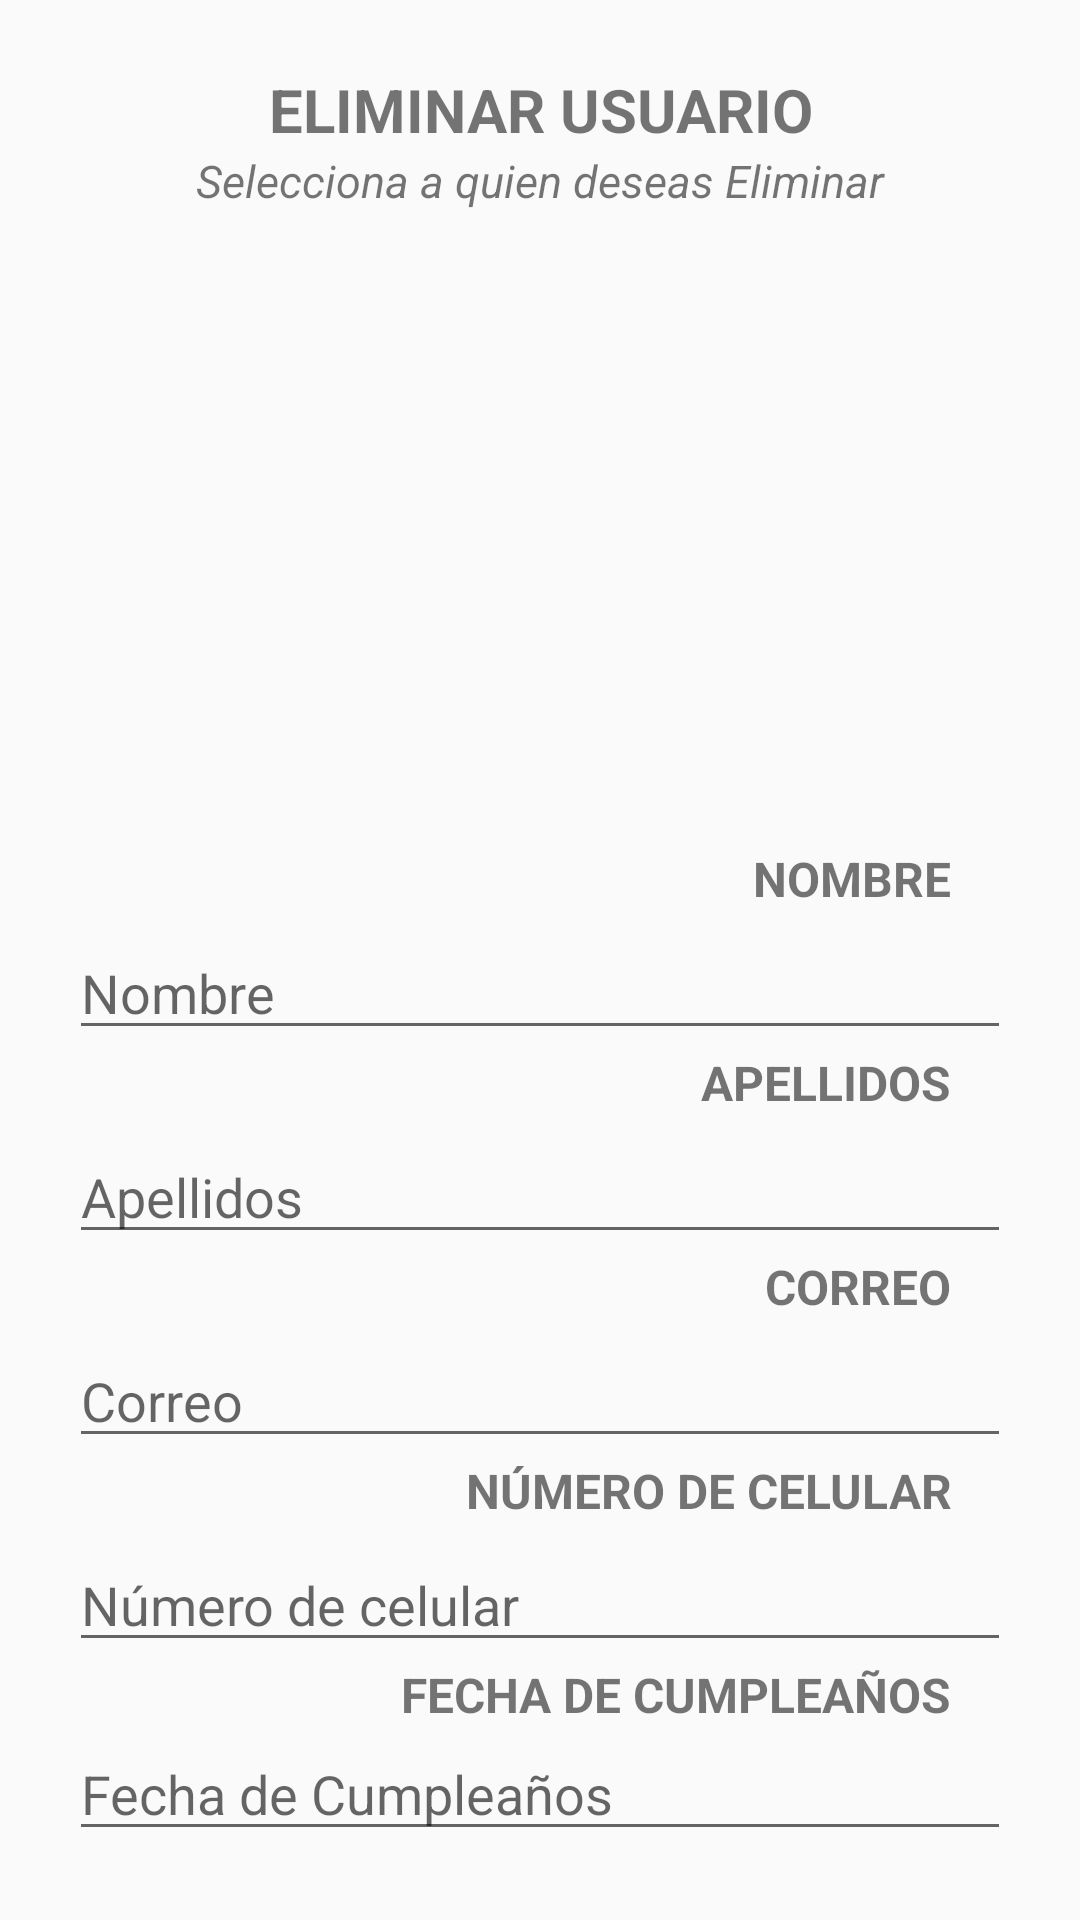

Android layout source for this screen:
<!-- AndroidManifest.xml: application theme Theme.AppCompat.DayNight.DarkActionBar -->
<!-- res/layout/activity_eliminar.xml -->
<?xml version="1.0" encoding="utf-8"?>
<LinearLayout xmlns:android="http://schemas.android.com/apk/res/android"
    xmlns:app="http://schemas.android.com/apk/res-auto"
    xmlns:tools="http://schemas.android.com/tools"
    android:layout_width="match_parent"
    android:layout_height="match_parent"
    android:orientation="vertical"
    android:padding="23dp"
    tools:context=".EliminarActivity">

    <TextView
        android:layout_width="match_parent"
        android:layout_height="wrap_content"
        android:layout_centerVertical="true"
        android:focusable="auto"
        android:gravity="center"
        android:text="ELIMINAR USUARIO"
        android:textSize="20dp"
        android:textStyle="bold" />

    <TextView
        android:layout_width="match_parent"
        android:layout_height="wrap_content"
        android:layout_centerVertical="true"
        android:focusable="auto"
        android:gravity="center"
        android:text="Selecciona a quien deseas Eliminar"
        android:textSize="15dp"
        android:textStyle="italic" />

    <ListView
        android:id="@+id/listv_DatosPersonas"
        android:layout_width="match_parent"
        android:layout_height="300dp"
        android:layout_weight="1"
        android:divider="@color/ic_launcher_background"
        android:dividerHeight="2dp" />

    <TextView
        android:layout_width="match_parent"
        android:layout_height="wrap_content"
        android:layout_marginEnd="20dp"
        android:text="NOMBRE"
        android:textAlignment="textEnd"
        android:textSize="16dp"
        android:textStyle="bold" />

    <EditText
        android:id="@+id/txt_nombrePersona"
        android:layout_width="match_parent"
        android:layout_height="wrap_content"
        android:ems="20"
        android:hint="Nombre"
        android:inputType="text"
        android:paddingTop="15dp"
        ></EditText>

    <TextView
        android:layout_width="match_parent"
        android:layout_height="wrap_content"
        android:layout_marginEnd="20dp"
        android:text="APELLIDOS"
        android:textAlignment="textEnd"

        android:textSize="16dp"
        android:textStyle="bold" />

    <EditText
        android:id="@+id/txt_apellidPersona"
        android:layout_width="match_parent"
        android:layout_height="wrap_content"
        android:ems="10"
        android:hint="Apellidos"
        android:inputType="text"
        android:paddingTop="15dp"></EditText>

    <TextView
        android:layout_width="match_parent"
        android:layout_height="wrap_content"
        android:layout_marginEnd="20dp"
        android:text="CORREO"
        android:textAlignment="textEnd"
        android:textSize="16dp"
        android:textStyle="bold" />

    <EditText
        android:id="@+id/txt_emailPersona"
        android:layout_width="match_parent"
        android:layout_height="wrap_content"
        android:ems="10"
        android:hint="Correo"
        android:inputType="textEmailAddress"
        android:paddingTop="15dp"></EditText>

    <TextView
        android:layout_width="match_parent"
        android:layout_height="wrap_content"
        android:layout_marginEnd="20dp"
        android:text="NÚMERO DE CELULAR"
        android:textAlignment="textEnd"
        android:textSize="16dp"
        android:textStyle="bold" />

    <EditText
        android:id="@+id/txt_numero"
        android:layout_width="match_parent"
        android:layout_height="wrap_content"
        android:ems="10"
        android:hint="Número de celular"
        android:inputType="text|number"
        android:paddingTop="15dp"></EditText>


    <TextView
        android:layout_width="match_parent"
        android:layout_height="wrap_content"
        android:layout_marginEnd="20dp"
        android:text="FECHA DE CUMPLEAÑOS"
        android:textAlignment="textEnd"
        android:textSize="16dp"
        android:textStyle="bold" />

    <EditText
        android:id="@+id/txtFechadeCumpleaños"
        android:layout_width="match_parent"
        android:layout_height="wrap_content"
        android:clickable="true"
        android:focusable="false"
        android:hint="Fecha de Cumpleaños"
        android:inputType="date"
        android:maxLines="1" />


</LinearLayout>
<!-- resources referenced by this layout -->
<resources>
  <color name="ic_launcher_background">#C1702A</color>
</resources>
